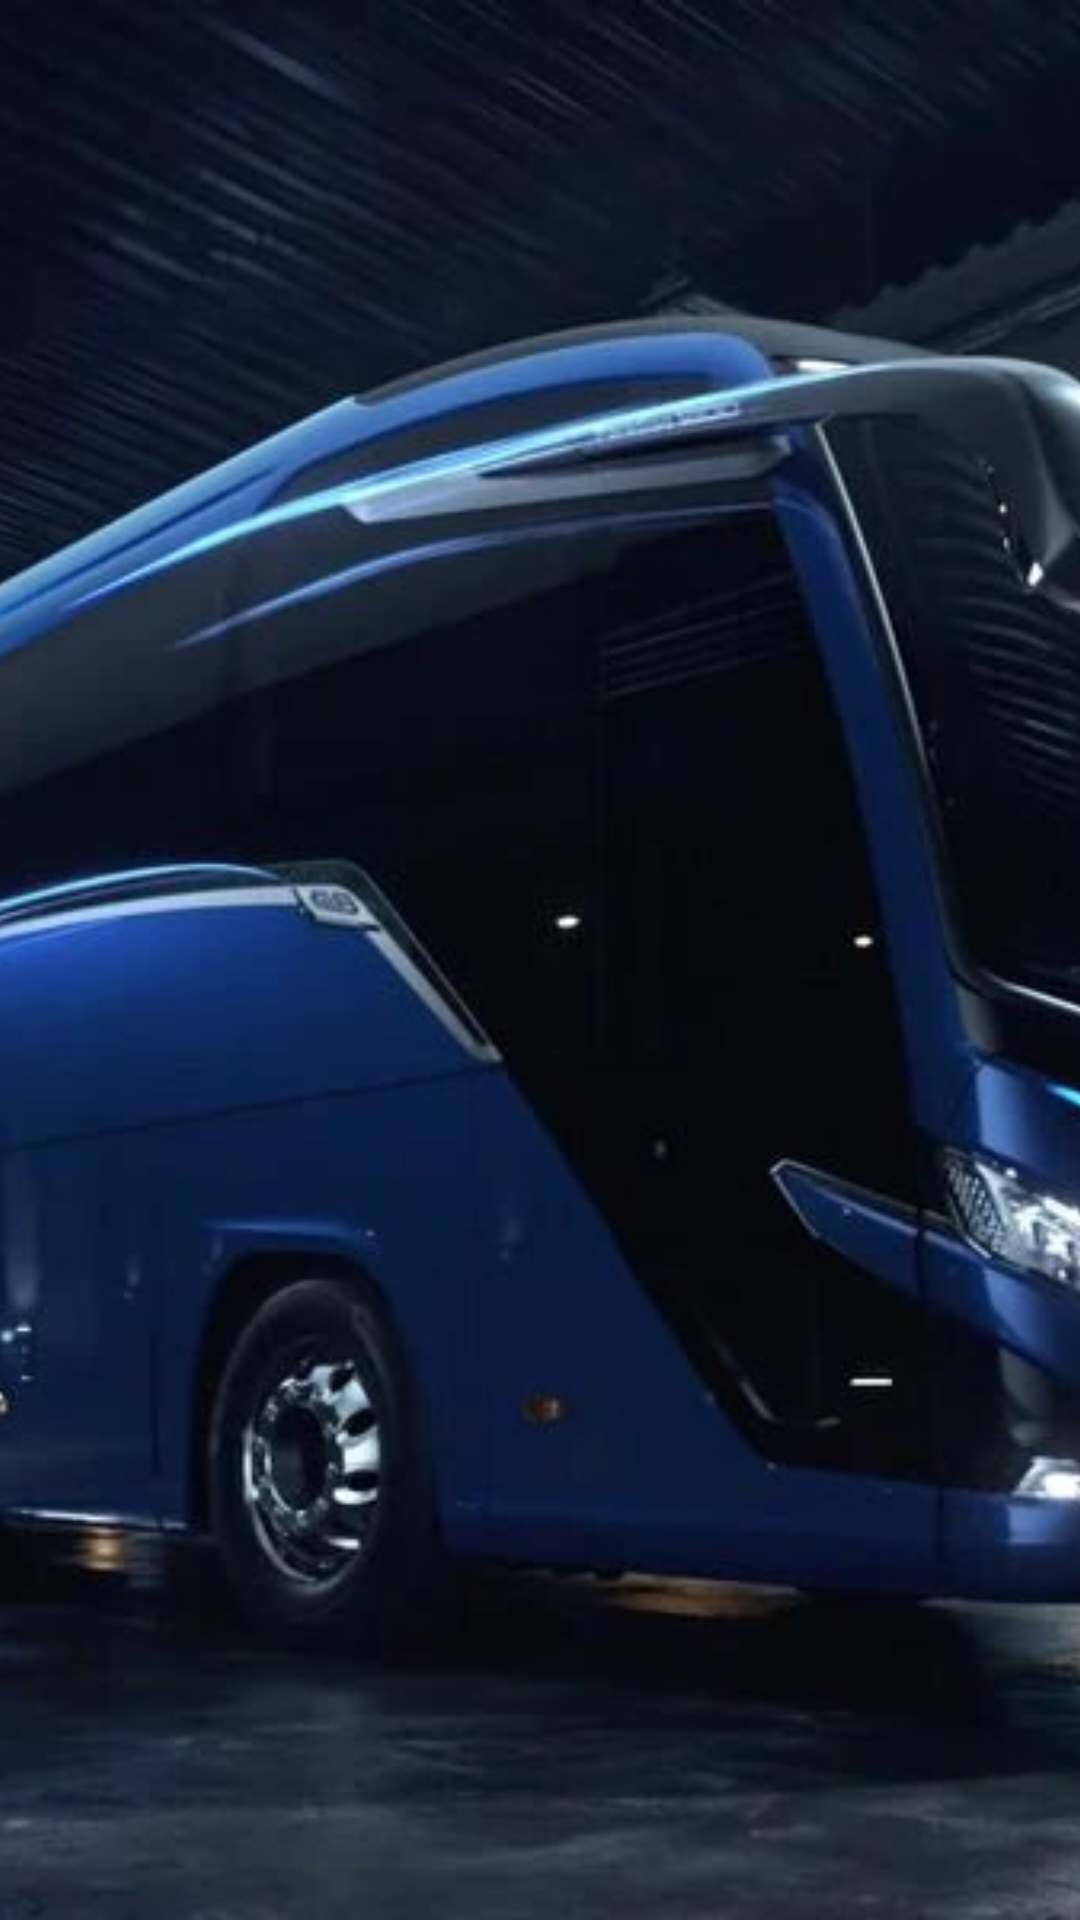

This screen was rendered from an Android layout file. Write that file and the resources it references.
<!-- AndroidManifest.xml: application theme Theme.GestioBus -->
<!-- res/layout/activity_llocs_emblematics.xml -->
<?xml version="1.0" encoding="utf-8"?>
<androidx.constraintlayout.widget.ConstraintLayout xmlns:android="http://schemas.android.com/apk/res/android"
    xmlns:app="http://schemas.android.com/apk/res-auto"
    xmlns:tools="http://schemas.android.com/tools"
    android:layout_width="match_parent"
    android:layout_height="match_parent"
    tools:context=".llocsEmblematics">

    <ImageView
        android:layout_width="match_parent"
        android:layout_height="match_parent"
        android:src="@drawable/paradabus"
        android:adjustViewBounds="true"
        android:scaleType="centerCrop" />

    <androidx.recyclerview.widget.RecyclerView
        android:id="@+id/rvllocEmblematic"
        android:layout_width="match_parent"
        android:layout_height="wrap_content"
        app:layout_constraintEnd_toEndOf="parent"
        app:layout_constraintStart_toStartOf="parent"
        app:layout_constraintTop_toTopOf="parent" />
</androidx.constraintlayout.widget.ConstraintLayout>
<!-- resources referenced by this layout -->
<resources>
  <!-- drawable paradabus: jpg bitmap (drawable, 63446 bytes) -->
  <style name="Theme.GestioBus" parent="Theme.MaterialComponents.DayNight.NoActionBar">
          
          <item name="colorPrimary">@color/black</item>
          <item name="colorPrimaryVariant">@color/purple_700</item>
          <item name="colorOnPrimary">@color/white</item>
          
          <item name="colorSecondary">@color/teal_200</item>
          <item name="colorSecondaryVariant">@color/teal_700</item>
          <item name="colorOnSecondary">@color/black</item>
          
          <item name="android:statusBarColor" tools:targetApi="l">?attr/colorPrimaryVariant</item>
          
      </style>
  <!-- not gathered from this repository: default colours our renderer supplied (Android Studio template values) -->
  <color name="purple_700">#FF3700B3</color>
  <color name="teal_200">#FF03DAC5</color>
  <color name="teal_700">#FF018786</color>
  <color name="black">#FF000000</color>
  <color name="white">#FFFFFFFF</color>
</resources>
